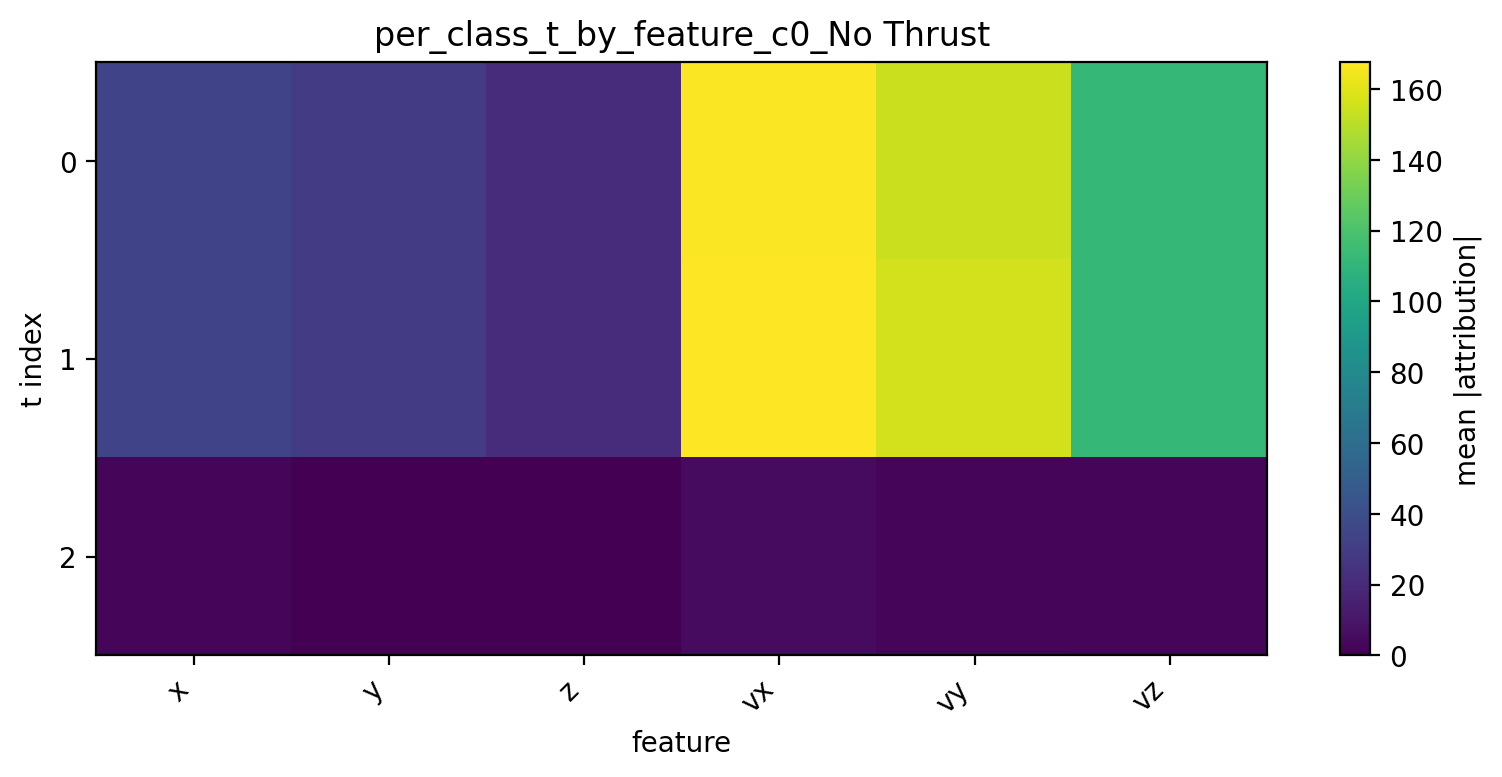

The file beside this chart, header and first rows:
t, x, y, z, vx, vy, vz
0, 33.46, 29.68, 21.57, 166.6, 154.1, 111.5
1, 33.63, 29.78, 21.59, 167.6, 156.5, 111.5
2, 2.165, 0.5239, 0.3219, 4.803, 3.068, 2.392
